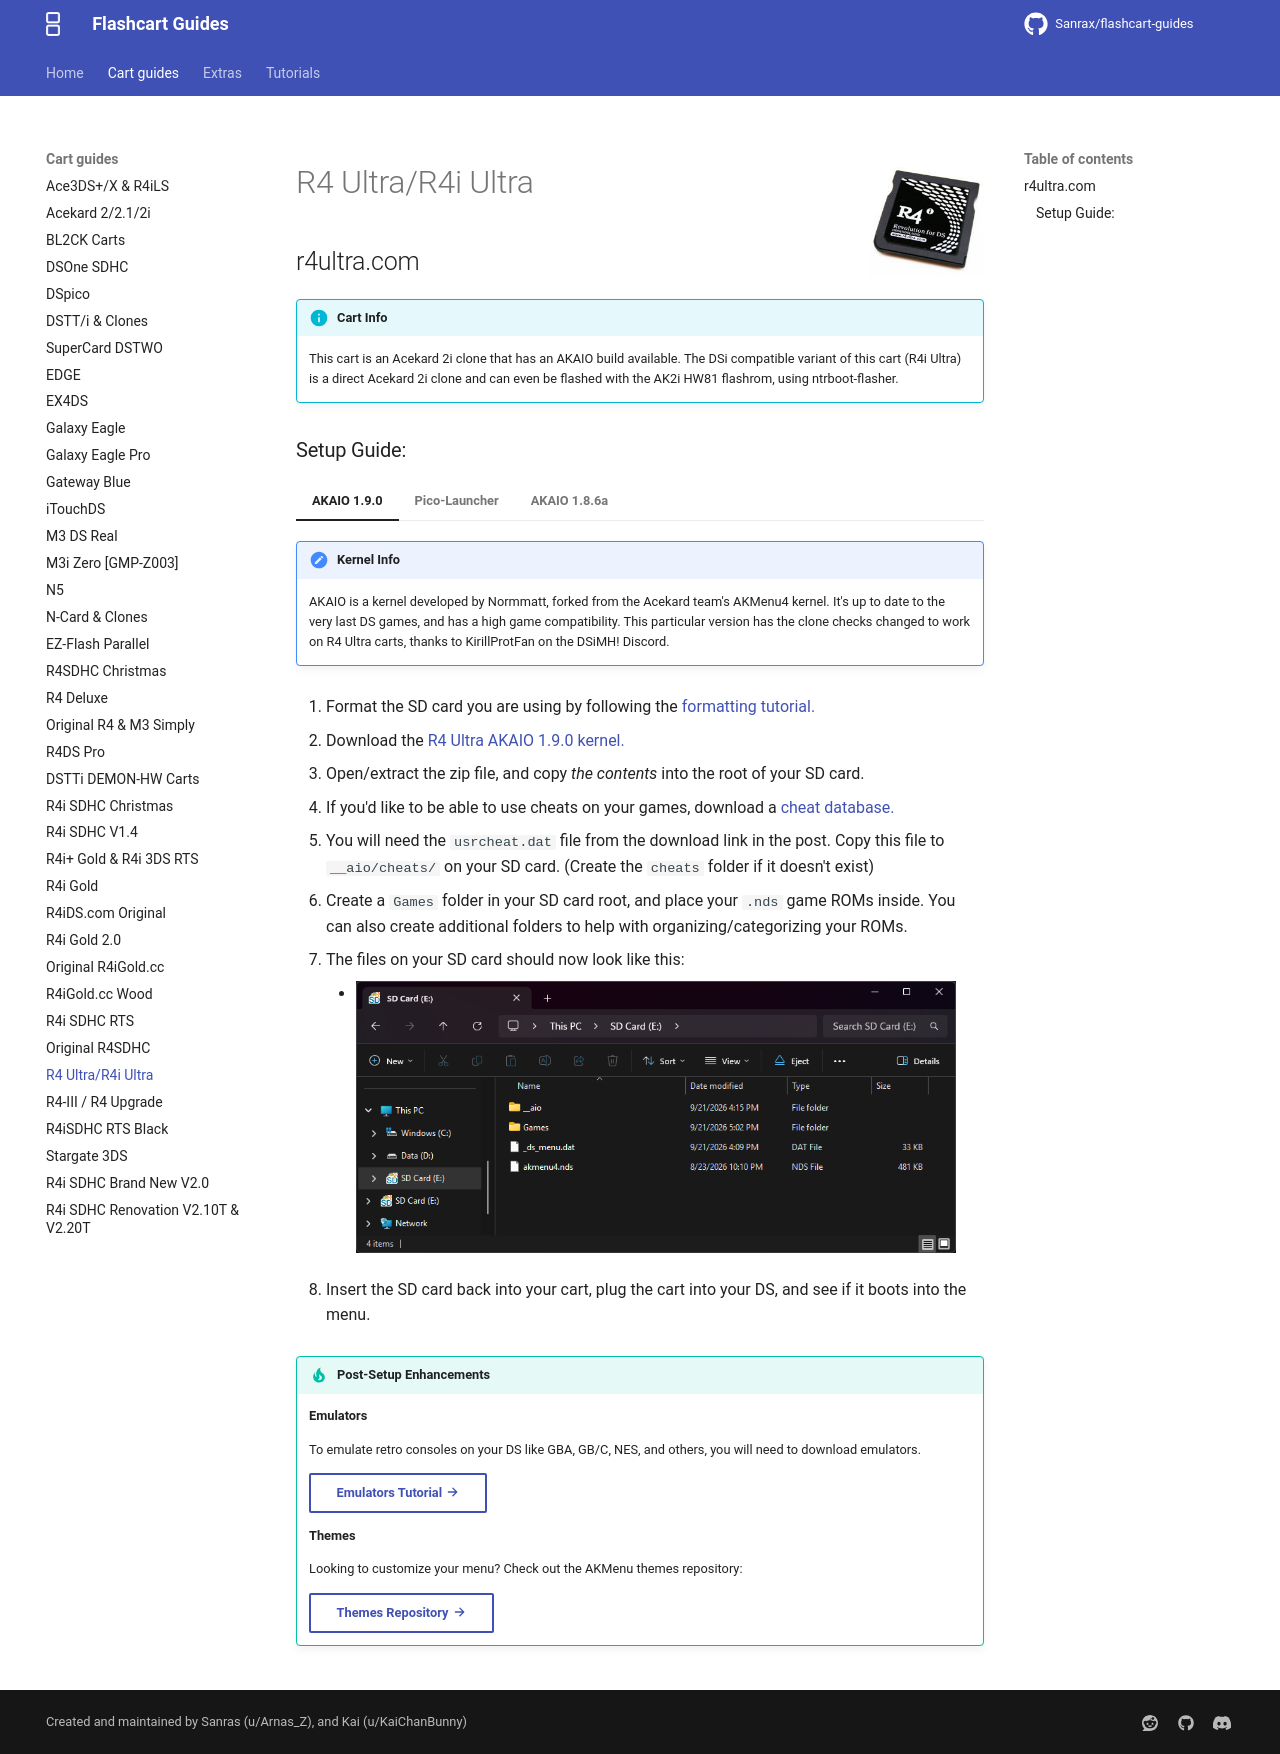

repository: nandobecerraortiz/flashcart-guides · page: cart-guides/r4ultra/index.html · generator: mkdocs

---
title: R4 Ultra/R4i Ultra
---

![R4 Ultra](../images/r4ultra.jpg){ align=right width="115"}
# R4 Ultra/R4i Ultra
## r4ultra.com

!!! info "Cart Info"

    This cart is an Acekard 2i clone that has an AKAIO build available. The DSi compatible variant of this cart (R4i Ultra) is a direct Acekard 2i clone and can even be flashed with the AK2i HW81 flashrom, using ntrboot-flasher.

### Setup Guide:

=== "AKAIO 1.9.0"

    !!! note "Kernel Info"

        AKAIO is a kernel developed by Normmatt, forked from the Acekard team's AKMenu4 kernel. It's up to date to the very last DS games, and has a high game compatibility. This particular version has the clone checks changed to work on R4 Ultra carts, thanks to KirillProtFan on the DSiMH! Discord.

    1. Format the SD card you are using by following the [formatting tutorial.](../tutorials/formatting.md){target="_blank"}
    
    1. Download the [R4 Ultra AKAIO 1.9.0 kernel.](https://archive.flashcarts.net/r4ultra.com/R4_Ultra_AKAIO_1.9.0.zip)
    
    1. Open/extract the zip file, and copy *the contents* into the root of your SD card.
    
    1. If you'd like to be able to use cheats on your games, download a [cheat database.](https://gbatemp.net/threads/deadskullzjrs-nds-i-cheat-databases.488711)
        
    1. You will need the `usrcheat.dat` file from the download link in the post. Copy this file to `__aio/cheats/` on your SD card. (Create the `cheats` folder if it doesn't exist)
    
    1. Create a `Games` folder in your SD card root, and place your `.nds` game ROMs inside. You can also create additional folders to help with organizing/categorizing your ROMs.
    
    1. The files on your SD card should now look like this:
    
        - ![R4 Ultra](../images/SD_Files/R4_Ultra/AKAIO_1.9.0.png){ align=left width="600"}
    
    1. Insert the SD card back into your cart, plug the cart into your DS, and see if it boots into the menu.
    
    !!! tip "Post-Setup Enhancements"

        **Emulators**
        
        To emulate retro consoles on your DS like GBA, GB/C, NES, and others, you will need to download emulators.
        
        [Emulators Tutorial :octicons-arrow-right-16:](../tutorials/emulators.md){ .md-button }
        
        **Themes**
        
        Looking to customize your menu? Check out the AKMenu themes repository:
        
        [Themes Repository :octicons-arrow-right-16:](https://themes.flashcarts.net/akmenu/){ .md-button }

=== "Pico-Launcher"

    !!! note "Kernel Info"

        Pico-Launcher is the game menu for the DSpico (an open source DS flashcart by the LNH team) and other supported carts. Combined with Pico-Loader, it can be used as a full kernel, and supports almost all retail DS games. It features a material-inspired user interface, and an extremely fast loader.

    ??? warning "Soft-Reset Not Supported"

        Note that Pico-Launcher/Loader currently does not support soft-resetting to the game menu. If this is important to you, consider using AKAIO.

    1. Format the SD card you are using by following the [formatting tutorial.](../tutorials/formatting.md){target="_blank"}

    1. Download the latest [Pico Package for AK2.](https://mirrors.flashcarts.net/pico-builds/pico_package_AK2.zip)
        - <small>Currently updated to Pico-Launcher `{{pico_versions.launcher}}` and Pico-Loader `{{pico_versions.loader}}`</small>

    1. Extract the `pico_package_AK2.zip` file with [7-Zip](https://www.7-zip.org/), or your native file manager app.

    1. From within the extracted files, copy the following files/folders to your SD card root:

        - `_pico` folder

        - `_picoboot.nds`

        - `_ds_menu.dat`
    
    1. If you'd like to be able to use cheats on your games, download a [cheat database.](https://gbatemp.net/threads/deadskullzjrs-nds-i-cheat-databases.488711){target="_blank"}
    
    1. You will need the `usrcheat.dat` file from the download link in the post. Copy this file into the `_pico` folder on your SD card.

    1. Create a `Games` folder in your SD card root, and place any `.nds` game ROMs you'd like to play inside.
    
    1. The files on your SD card should now look like this:
    
        - ![R4 Ultra Pico](../images/SD_Files/R4_Ultra/Pico.png){ align=left width="600"}
    
    1. Insert the SD card back into your cart, plug the cart into your DS, and see if it boots into the menu.

    !!! tip "Post-Setup Enhancements"

        **Emulators**
        
        To emulate retro consoles like GBA, GB/C, NES, and others, you will need to add emulators and configure their file associations for Pico-Launcher to display retro ROMs in the menu.
        
        [Emulators Tutorial :octicons-arrow-right-16:](../tutorials/emulators-pico.md){ .md-button }
        
        **Game Covers**
        
        Pico-Launcher supports showing game covers in cover flow layout mode, and on the top screen in icons mode. You will need to add cover images to your SD card to use this feature.
        
        [PicoCover :octicons-arrow-right-16:](https://scaletta.github.io/PicoCover/){ .md-button }
        [TwilightBoxart :octicons-arrow-right-16:](https://twilightboxart.com/){ .md-button }
        [PicoDex :octicons-arrow-right-16:](https://rasalopa.github.io/picodex/){ .md-button }
        
        To create your own custom covers for Pico-Launcher, check out the cover creator. Save each cover in the `_pico/covers/user` folder on your SD card, named after its ROM file plus `.bmp` (for example, `MyGame.nds.bmp`).
        
        [Cover Creator :octicons-arrow-right-16:](https://tasken.github.io/banner-maker/#cover){ .md-button }
        
        **Themes**
        
        Looking to customize your DSpico interface? Check out the Pico themes repository:
        
        [Themes Repository :octicons-arrow-right-16:](https://themes.flashcarts.net/pico/){ .md-button }
        
        To create your own custom themes for Pico-Launcher, check out the themes creator:
        
        [Themes Creator :octicons-arrow-right-16:](https://santiagovalencia109.github.io/pl-Theme-Creator/){ .md-button }

=== "AKAIO 1.8.6a"

    !!! note "Kernel Info"

        AKAIO 1.8.6a is a few versions behind the last release of AKAIO for official AK2i carts, 1.9.0. Therefore, a few of the very last DS games are not fully compatible with this build of AKAIO. Games such as Pokemon Black 2 and White 2 may require AP patching before they can be used. Alternatively, you may opt to use Pico-Launcher instead.

    1. Format the SD card you are using by following the [formatting tutorial.](../tutorials/formatting.md){target="_blank"}
    
    1. Download the [R4 Ultra AKAIO 1.8.6a kernel.](https://archive.flashcarts.net/r4ultra.com/R4_Ultra_AKAIO_1.8.6a.zip)
    
    1. Open/extract the zip file, and copy *the contents* into the root of your SD card.
    
    1. If you'd like to be able to use cheats on your games, download a [cheat database.](https://gbatemp.net/threads/deadskullzjrs-nds-i-cheat-databases.488711)
        
    1. You will need the `usrcheat.dat` file from the download link in the post. Copy this file to `__aio/cheats/` on your SD card. (Create the `cheats` folder if it doesn't exist)
    
    1. Create a `Games` folder in your SD card root, and place your `.nds` game ROMs inside. You can also create additional folders to help with organizing/categorizing your ROMs.
    
    1. The files on your SD card should now look like this:
    
        - ![R4 Ultra](../images/SD_Files/R4_Ultra/AKAIO.png){ align=left width="600"}
    
    1. Insert the SD card back into your cart, plug the cart into your DS, and see if it boots into the menu.
    
    !!! tip "Post-Setup Enhancements"

        **Emulators**
        
        To emulate retro consoles on your DS like GBA, GB/C, NES, and others, you will need to download emulators.
        
        [Emulators Tutorial :octicons-arrow-right-16:](../tutorials/emulators.md){ .md-button }
        
        **Themes**
        
        Looking to customize your menu? Check out the AKMenu themes repository:
        
        [Themes Repository :octicons-arrow-right-16:](https://themes.flashcarts.net/akmenu/){ .md-button }
